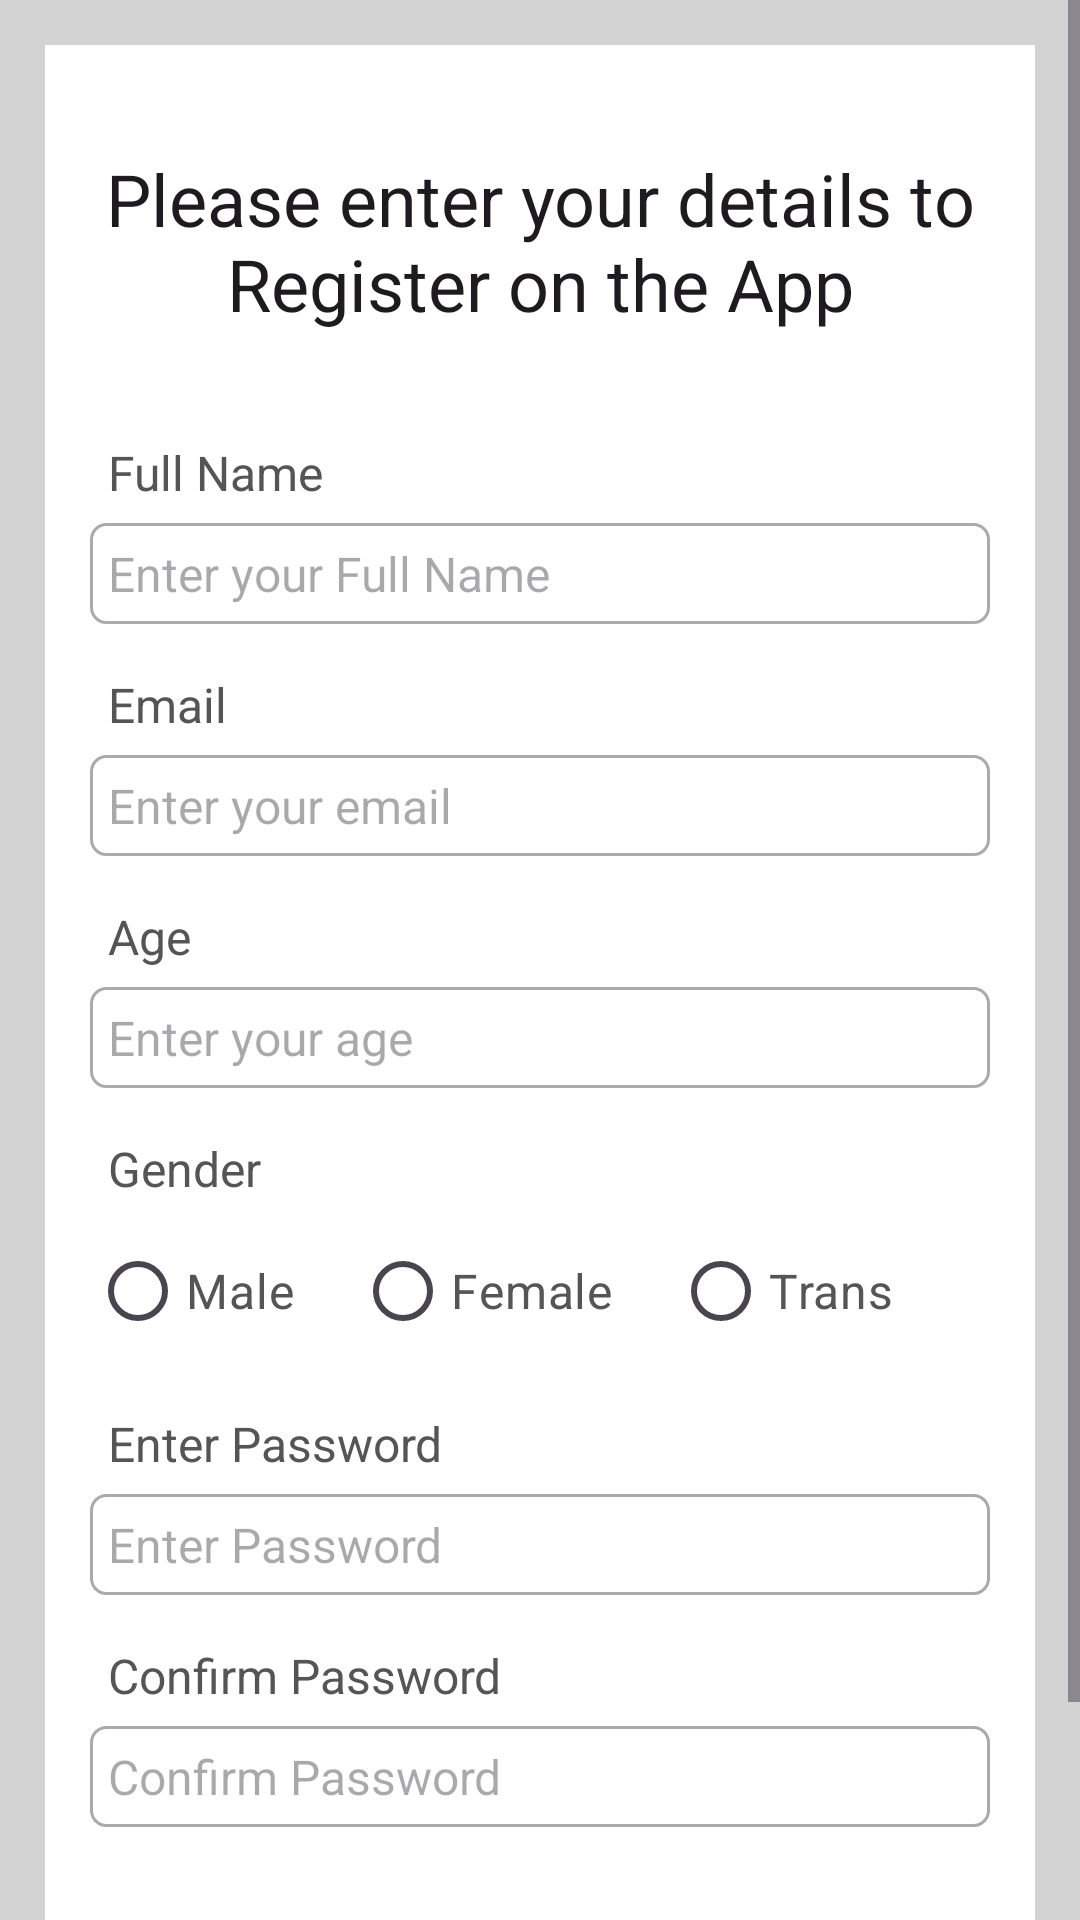

The Android layout XML behind this screen, and the referenced resources:
<!-- AndroidManifest.xml: application theme Theme.Talkativeness -->
<!-- res/layout/activity_register.xml -->
<?xml version="1.0" encoding="utf-8"?>
<ScrollView xmlns:android="http://schemas.android.com/apk/res/android"
    xmlns:app="http://schemas.android.com/apk/res-auto"
    xmlns:tools="http://schemas.android.com/tools"
    android:layout_width="match_parent"
    android:layout_height="match_parent"
    tools:context=".RegisterActivity"
    android:background="@color/light_gray">

    <RelativeLayout
        android:layout_width="match_parent"
        android:layout_height="wrap_content"
        android:padding="15dp"
        android:layout_margin="15dp"
        android:background="@color/white">

        <TextView
            android:layout_width="match_parent"
            android:layout_height="wrap_content"
            android:id="@+id/textView_register_head"
            android:layout_marginTop="20dp"
            android:text="Please enter your details to Register on the App"
            android:textAlignment="center"
            android:textAppearance="@style/TextAppearance.AppCompat.Headline"/>

        <TextView
            android:layout_width="match_parent"
            android:layout_height="wrap_content"
            android:id="@+id/textView_register_full_name"
            android:layout_below="@id/textView_register_head"
            android:text="Full Name"
            android:textColor="#555555"
            android:padding="6dp"
            android:textSize="16sp"
            android:layout_marginTop="30dp"/>

        <EditText
            android:layout_width="match_parent"
            android:layout_height="wrap_content"
            android:id="@+id/editText_register_full_name"
            android:hint="Enter your Full Name"
            android:inputType="textPersonName"
            android:textSize="16sp"
            android:padding="6dp"
            android:layout_below="@id/textView_register_full_name"
            android:background="@drawable/border"/>

        <TextView
            android:layout_width="match_parent"
            android:layout_height="wrap_content"
            android:id="@+id/textView_register_email"
            android:layout_below="@id/editText_register_full_name"
            android:text="Email"
            android:textColor="#555555"
            android:padding="6dp"
            android:textSize="16sp"
            android:layout_marginTop="10dp"/>

        <EditText
            android:layout_width="match_parent"
            android:layout_height="wrap_content"
            android:id="@+id/editText_register_email"
            android:hint="Enter your email"
            android:inputType="textEmailAddress"
            android:textSize="16sp"
            android:padding="6dp"
            android:layout_below="@id/textView_register_email"
            android:background="@drawable/border"/>

        <TextView
            android:layout_width="match_parent"
            android:layout_height="wrap_content"
            android:id="@+id/textView_register_age"
            android:layout_below="@id/editText_register_email"
            android:text="Age"
            android:textColor="#555555"
            android:padding="6dp"
            android:textSize="16sp"
            android:layout_marginTop="10dp"/>

        <EditText
            android:layout_width="match_parent"
            android:layout_height="wrap_content"
            android:id="@+id/editText_register_age"
            android:hint="Enter your age"
            android:inputType="number"
            android:textSize="16sp"
            android:padding="6dp"
            android:layout_below="@id/textView_register_age"
            android:background="@drawable/border"/>

        <TextView
            android:layout_width="match_parent"
            android:layout_height="wrap_content"
            android:id="@+id/textView_register_gender"
            android:layout_below="@id/editText_register_age"
            android:text="Gender"
            android:textColor="#555555"
            android:padding="6dp"
            android:textSize="16sp"
            android:layout_marginTop="10dp"/>

        <RadioGroup
            android:layout_width="match_parent"
            android:layout_height="wrap_content"
            android:orientation="horizontal"
            android:layout_below="@id/textView_register_gender"
            android:id="@+id/radio_group_register_gender" >

            <RadioButton
                android:layout_width="wrap_content"
                android:layout_height="wrap_content"
                android:id="@+id/radio_male"
                android:text="Male"
                android:textSize="16sp"
                android:textColor="#555555"/>

            <RadioButton
                android:layout_width="wrap_content"
                android:layout_height="wrap_content"
                android:id="@+id/radio_female"
                android:text="Female"
                android:layout_marginLeft="20dp"
                android:textSize="16sp"
                android:textColor="#555555"/>

            <RadioButton
                android:layout_width="wrap_content"
                android:layout_height="wrap_content"
                android:id="@+id/radio_trans"
                android:text="Trans"
                android:layout_marginLeft="20dp"
                android:textSize="16sp"
                android:textColor="#555555"/>

        </RadioGroup>

        <TextView
            android:layout_width="match_parent"
            android:layout_height="wrap_content"
            android:id="@+id/textView_register_password"
            android:layout_below="@id/radio_group_register_gender"
            android:text="Enter Password"
            android:textColor="#555555"
            android:padding="6dp"
            android:textSize="16sp"
            android:layout_marginTop="10dp"/>

        <EditText
            android:layout_width="match_parent"
            android:layout_height="wrap_content"
            android:id="@+id/editText_register_password"
            android:hint="Enter Password"
            android:inputType="textPassword"
            android:textSize="16sp"
            android:padding="6dp"
            android:layout_below="@id/textView_register_password"
            android:background="@drawable/border" />

        <TextView
            android:layout_width="match_parent"
            android:layout_height="wrap_content"
            android:id="@+id/textView_register_confirm_password"
            android:layout_below="@id/editText_register_password"
            android:text="Confirm Password"
            android:textColor="#555555"
            android:padding="6dp"
            android:textSize="16sp"
            android:layout_marginTop="10dp"/>

        <EditText
            android:layout_width="match_parent"
            android:layout_height="wrap_content"
            android:id="@+id/editText_register_confirm_password"
            android:hint="Confirm Password"
            android:inputType="textPassword"
            android:textSize="16sp"
            android:padding="6dp"
            android:layout_below="@id/textView_register_confirm_password"
            android:background="@drawable/border" />

        <Button
            android:layout_width="match_parent"
            android:layout_height="wrap_content"
            android:id="@+id/button_register"
            android:layout_marginLeft="70dp"
            android:layout_marginRight="70dp"
            android:layout_below="@id/editText_register_confirm_password"
            android:layout_marginTop="50dp"
            android:text="Register"
            />

        <ProgressBar
            android:layout_width="wrap_content"
            android:layout_height="wrap_content"
            android:id="@+id/progressBar"
            android:layout_centerHorizontal="true"
            android:layout_centerVertical="true"
            android:elevation="10dp"
            android:visibility="gone"/>








    </RelativeLayout>

</ScrollView>
<!-- resources referenced by this layout -->
<resources>
  <color name="light_gray">#D3D3D3</color>
  <color name="white">#FFFFFFFF</color>
  <!-- drawable border (drawable) -->
  <?xml version="1.0" encoding="utf-8"?>
  <shape xmlns:android="http://schemas.android.com/apk/res/android">
  
      
      <solid android:color="#FFFFFF"/>
  
      
      <stroke android:width="1dp" android:color="#AAAAAA"/>
  
      
      <corners android:radius="5dp"/>
  
  </shape>
  <style name="Theme.Talkativeness" parent="Base.Theme.Talkativeness" />
  <style name="Base.Theme.Talkativeness" parent="Theme.Material3.DayNight">
          
          
      </style>
</resources>
